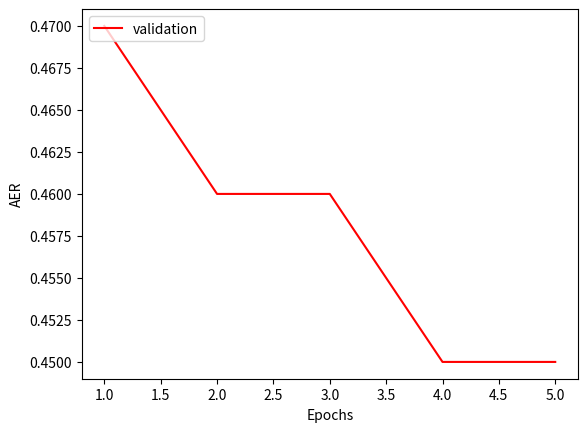

Source code (Python):
import matplotlib.pyplot as plt

epochs = range(1, 6)

# accuracy
# training = [0.20, 0.20, 0.20, 0.20, 0.20]
# validation = [0.18, 0.18, 0.18, 0.18, 0.18]
#
# plt.plot(epochs, training, 'r', label="training")
# plt.plot(epochs, validation, 'b', label="validation")
# plt.xlabel("Epochs")
# plt.ylabel("Accuracy")
# plt.legend(loc="upper left")
# plt.savefig("plot.png")


# loss
# training = [36.469, 31.919, 31.569, 31.448, 31.375, ]
# validation = [81.896, 80.436, 80.027, 80.195, 80.031]
#
# plt.plot(epochs, training, 'r', label="training")
# plt.plot(epochs, validation, 'b', label="validation")
# plt.xlabel("Epochs")
# plt.ylabel("Loss")
# plt.legend(loc="upper left")
# plt.savefig("plot.png")


# AER
aer = [0.47, 0.46, 0.46, 0.45, 0.45]
plt.plot(epochs, aer, 'r', label="validation")
plt.xlabel("Epochs")
plt.ylabel("AER")
plt.legend(loc="upper left")
plt.savefig("plot.png")